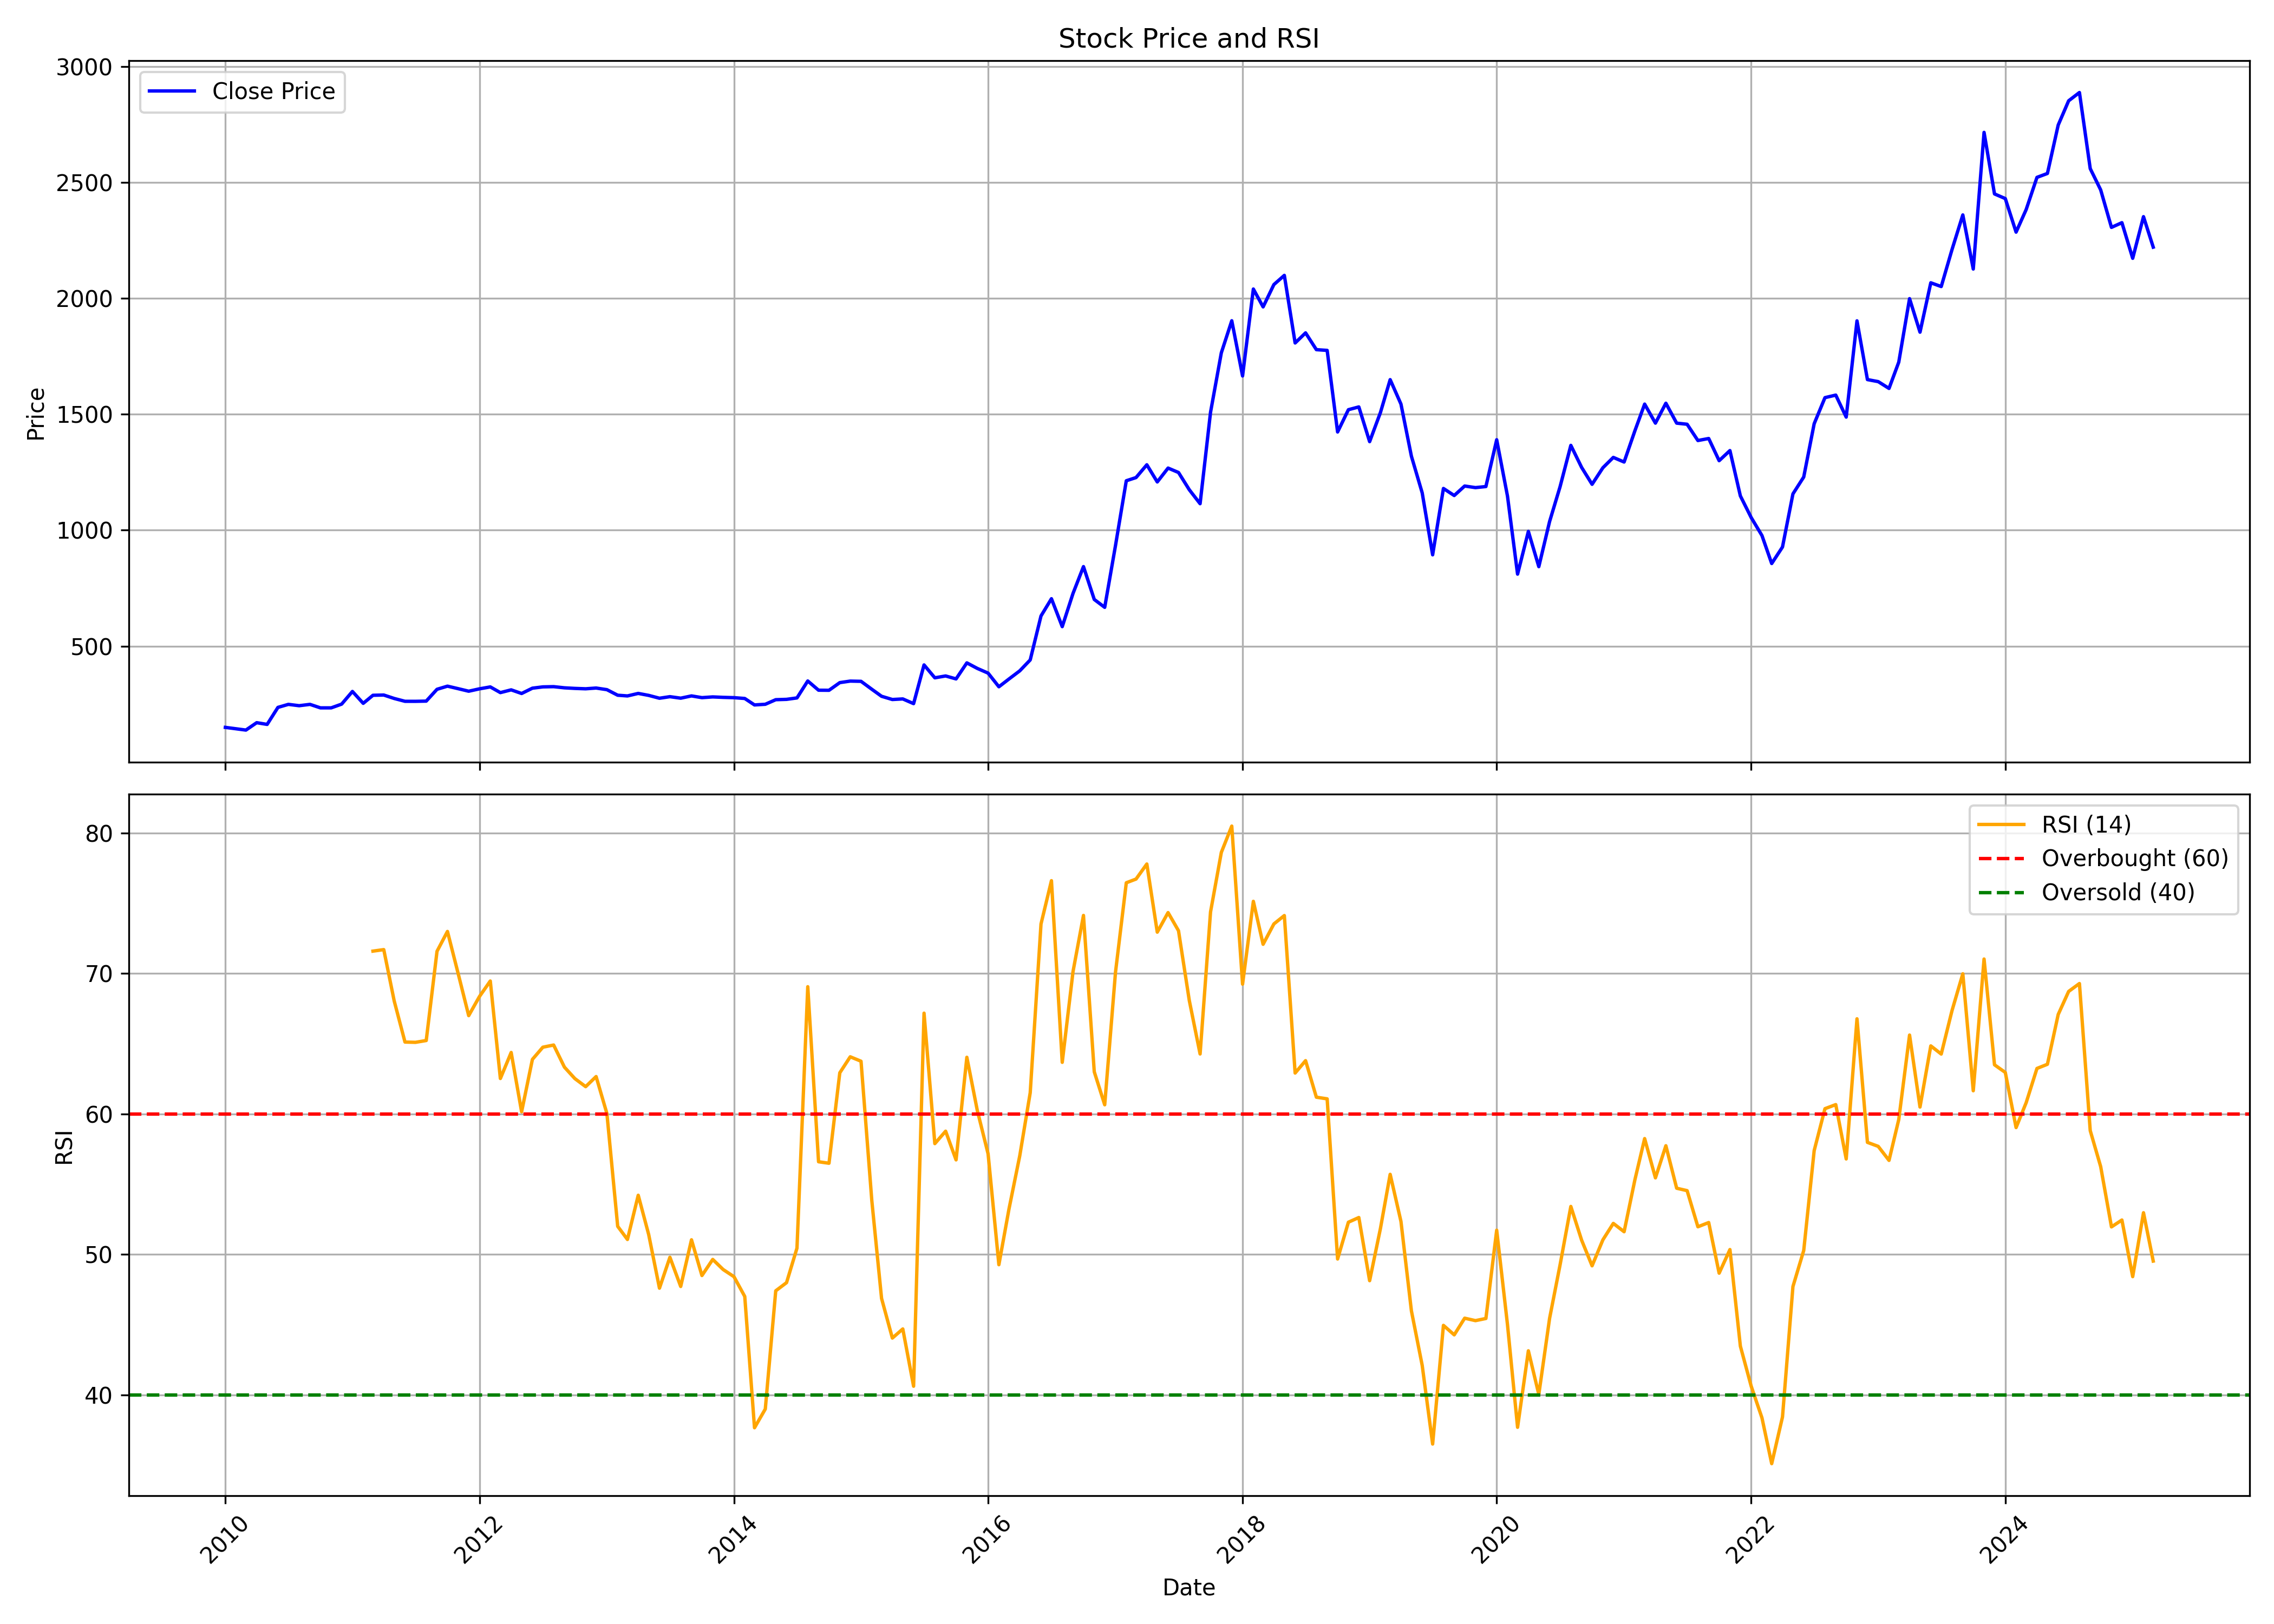

The file beside this chart, header and first rows:
, date, symbol, open, high, low, close, volume, rsi
0, 2010-01-01, LUMAXIND, 140.5, 190, 139.3, 149.9, 119818, 
1, 2010-02-01, LUMAXIND, 147.1, 157.5, 136.8, 143.8, 15514, 
2, 2010-03-01, LUMAXIND, 143.8, 152.9, 132.9, 138.3, 74437, 
3, 2010-04-01, LUMAXIND, 139.9, 187.8, 139.6, 170.2, 271678, 
4, 2010-05-01, LUMAXIND, 167.9, 177.4, 144.6, 162.8, 109440, 
5, 2010-06-01, LUMAXIND, 161.7, 242.1, 150.3, 236.1, 1459284, 
6, 2010-07-01, LUMAXIND, 235.4, 259.6, 224.6, 249.2, 171099, 
7, 2010-08-01, LUMAXIND, 258.4, 264.1, 227.1, 243.4, 93910, 
8, 2010-09-01, LUMAXIND, 235.8, 264.1, 235.5, 249.2, 122450, 
9, 2010-10-01, LUMAXIND, 250.7, 254.4, 218, 234.1, 78281, 
10, 2010-11-01, LUMAXIND, 233.5, 246.6, 220.1, 234.1, 69719, 
11, 2010-12-01, LUMAXIND, 233.4, 254.2, 194.9, 250.2, 57320, 
12, 2011-01-01, LUMAXIND, 250.3, 335.9, 243.3, 304.8, 279402, 
13, 2011-02-01, LUMAXIND, 310.7, 310.9, 245.5, 253.6, 56987, 
14, 2011-03-01, LUMAXIND, 252, 300.4, 231, 288.3, 158320, 71.59
15, 2011-04-01, LUMAXIND, 280.4, 302.8, 270.7, 289.5, 128529, 71.7
16, 2011-05-01, LUMAXIND, 284, 301.9, 260, 274.6, 88000, 68.04
17, 2011-06-01, LUMAXIND, 274.5, 294.3, 246.4, 262.4, 252581, 65.12
18, 2011-07-01, LUMAXIND, 270.5, 282.6, 256.2, 262.3, 97887, 65.1
19, 2011-08-01, LUMAXIND, 270.6, 273.6, 248.7, 263.2, 72437, 65.23
20, 2011-09-01, LUMAXIND, 263.2, 328.1, 255.8, 314.2, 1095374, 71.58
21, 2011-10-01, LUMAXIND, 312.5, 337.2, 306.9, 327.7, 254668, 72.99
22, 2011-11-01, LUMAXIND, 329.4, 331.1, 308.5, 316.7, 170156, 69.96
23, 2011-12-01, LUMAXIND, 317.5, 324, 300.2, 305.9, 104585, 67
24, 2012-01-01, LUMAXIND, 292.2, 328, 292.2, 316.1, 90683, 68.36
25, 2012-02-01, LUMAXIND, 310.2, 333, 301.9, 324.4, 217369, 69.46
26, 2012-03-01, LUMAXIND, 325.1, 328.1, 281.4, 299.8, 184434, 62.52
27, 2012-04-01, LUMAXIND, 296.1, 329, 292.1, 311.7, 64189, 64.37
28, 2012-05-01, LUMAXIND, 311.7, 312.5, 279.7, 296.1, 33462, 60.15
29, 2012-06-01, LUMAXIND, 295.7, 329, 287.9, 319, 53620, 63.88
30, 2012-07-01, LUMAXIND, 325.5, 335.3, 315, 324.6, 89092, 64.75
31, 2012-08-01, LUMAXIND, 325.6, 337.2, 313.4, 325.5, 45187, 64.9
32, 2012-09-01, LUMAXIND, 325.7, 331.6, 307.3, 320.5, 121761, 63.33
33, 2012-10-01, LUMAXIND, 318.3, 325.1, 313.2, 318, 102336, 62.51
34, 2012-11-01, LUMAXIND, 313.3, 319, 311, 316.3, 68900, 61.94
35, 2012-12-01, LUMAXIND, 315.7, 321.4, 308, 319.6, 71920, 62.66
36, 2013-01-01, LUMAXIND, 311.9, 321.2, 305.1, 312.6, 60323, 60.03
37, 2013-02-01, LUMAXIND, 312, 317.4, 276.4, 288.6, 83412, 52
38, 2013-03-01, LUMAXIND, 284, 295.7, 269.1, 285.6, 9662, 51.06
39, 2013-04-01, LUMAXIND, 292.3, 304.8, 271.4, 296.4, 6893, 54.21
40, 2013-05-01, LUMAXIND, 296.4, 308.3, 282.1, 287.9, 18941, 51.42
41, 2013-06-01, LUMAXIND, 289, 289, 267.3, 275.6, 13491, 47.6
42, 2013-07-01, LUMAXIND, 275.6, 284, 265.6, 282.3, 30183, 49.8
43, 2013-08-01, LUMAXIND, 282.2, 287.8, 263.6, 275.9, 37274, 47.72
44, 2013-09-01, LUMAXIND, 287.8, 300.2, 271.7, 285.6, 59682, 51.04
45, 2013-10-01, LUMAXIND, 279.8, 289.9, 266.6, 278.1, 18712, 48.5
46, 2013-11-01, LUMAXIND, 281.8, 288.6, 269.5, 281.3, 13913, 49.64
47, 2013-12-01, LUMAXIND, 279.3, 287.8, 266.6, 279.4, 11768, 48.93
48, 2014-01-01, LUMAXIND, 275.1, 287.8, 272.6, 278.1, 11249, 48.42
49, 2014-02-01, LUMAXIND, 263.4, 279.3, 263.4, 274.5, 8604, 47.01
50, 2014-03-01, LUMAXIND, 255.6, 306.4, 243, 246.7, 120419, 37.66
51, 2014-04-01, LUMAXIND, 241.2, 262.4, 240.4, 249.6, 25235, 39
52, 2014-05-01, LUMAXIND, 249.6, 276.8, 242.1, 269.3, 21022, 47.41
53, 2014-06-01, LUMAXIND, 263.5, 292, 260.3, 270.8, 23717, 47.99
54, 2014-07-01, LUMAXIND, 270.9, 297.1, 257, 277, 82821, 50.45
55, 2014-08-01, LUMAXIND, 272.8, 379.2, 272.2, 350, 939590, 69.05
56, 2014-09-01, LUMAXIND, 359.2, 369.9, 308, 310.2, 365210, 56.6
57, 2014-10-01, LUMAXIND, 320.5, 328.4, 286.5, 309.9, 145670, 56.49
58, 2014-11-01, LUMAXIND, 310.6, 361.3, 306.2, 342.9, 346319, 62.93
59, 2014-12-01, LUMAXIND, 372, 400.1, 338.9, 349.5, 675861, 64.07
... 123 more rows
